The GitHub repository RohitKumarkolli/cat-dog-classifier contains a labelled image folder "data" with 2 categories: cats, dogs. Examples follow, each with its label.

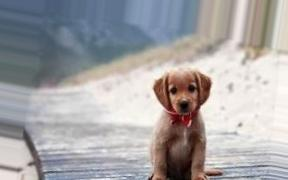
Label: dogs

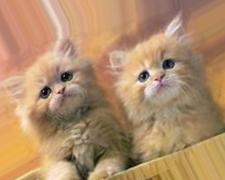
Label: cats

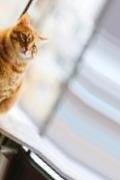
Label: cats

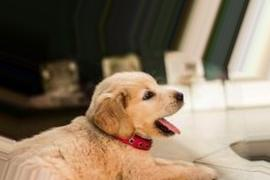
Label: dogs

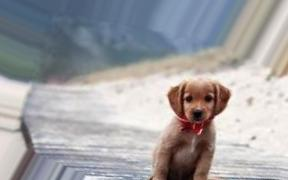
Label: dogs

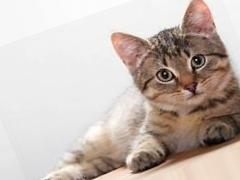
Label: cats
